Labelled photos from "dvc_data", an image-classification folder in najongjine/pytorch_cnn. The possible labels are: cat, dog.

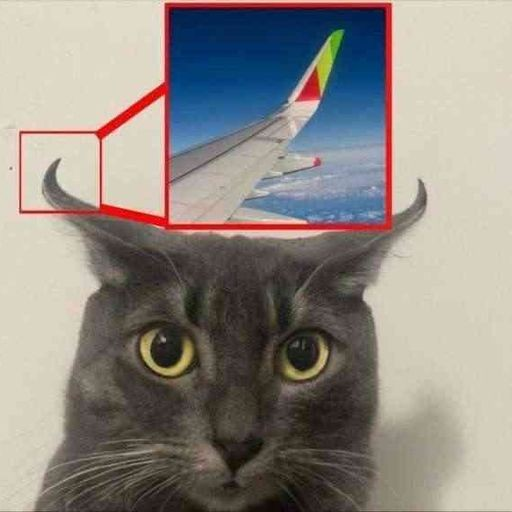
Label: cat

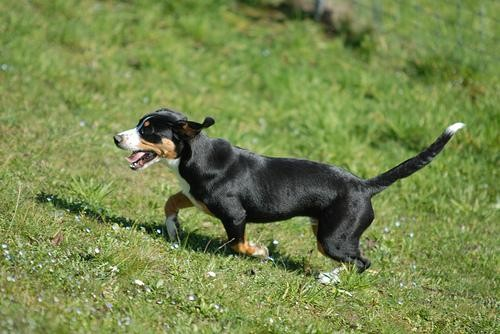
Label: dog

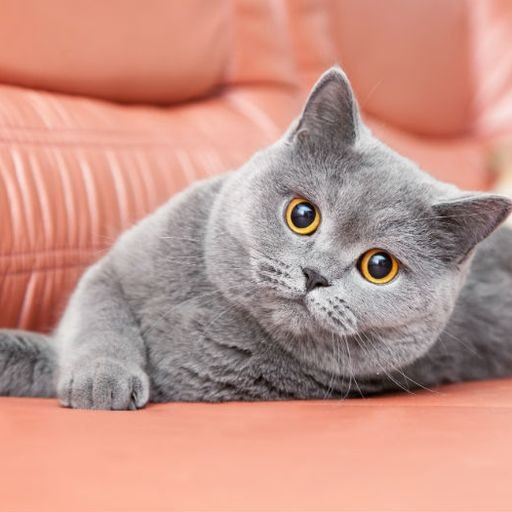
Label: cat

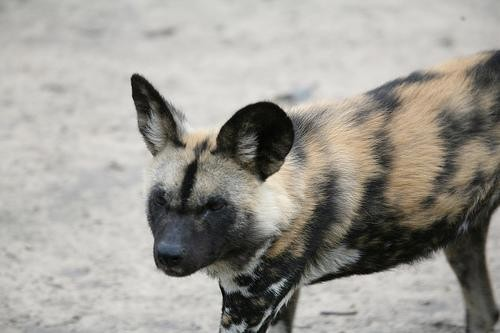
Label: dog
